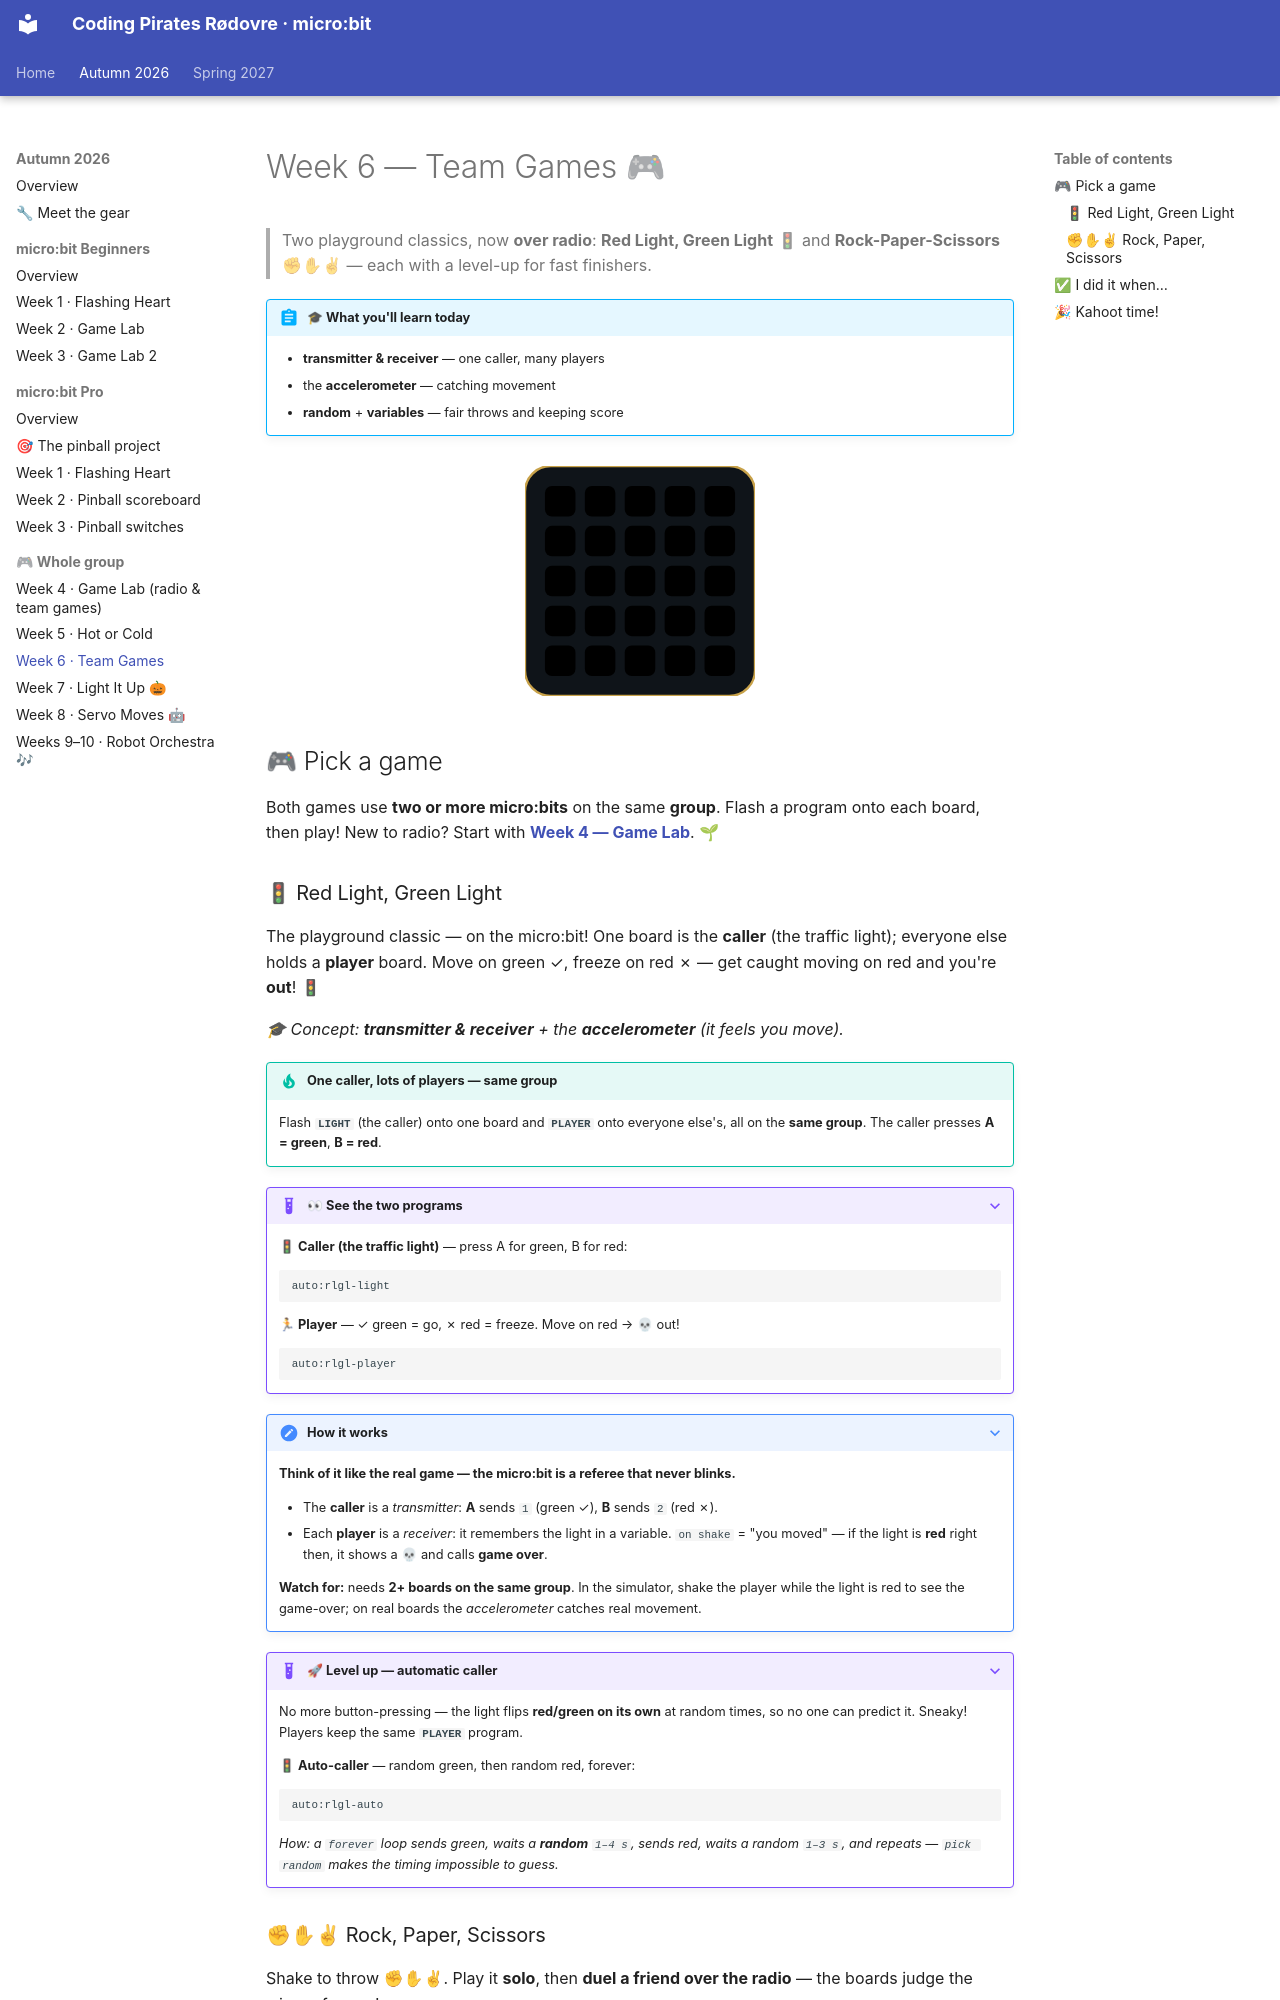

repository: itsgauravsaxena/cpr-microbit · page: autumn-2026/week-06-team-games/index.html · generator: mkdocs

# Week 6 — Team Games 🎮

> Two playground classics, now **over radio**: **Red Light, Green Light** 🚦 and **Rock-Paper-Scissors** ✊✋✌ — each with a level-up for fast finishers.

!!! abstract "🎓 What you'll learn today"
    - **transmitter & receiver** — one caller, many players
    - the **accelerometer** — catching movement
    - **random** + **variables** — fair throws and keeping score

<div style="text-align:center;margin:1.5rem 0;" markdown="0">
<svg width="230" height="230" viewBox="0 0 196 196" role="img" aria-label="a red light turning green" xmlns="http://www.w3.org/2000/svg">
<rect x="0" y="0" width="196" height="196" rx="22" fill="#0f1419" stroke="#c8a24a" stroke-width="2"/>
<g><animate attributeName="fill" calcMode="discrete" dur="2s" repeatCount="indefinite" keyTimes="0;0.5" values="#ff4d4d;#59b04a"/><rect x="17" y="17" width="26" height="26" rx="6"/><rect x="51" y="17" width="26" height="26" rx="6"/><rect x="85" y="17" width="26" height="26" rx="6"/><rect x="119" y="17" width="26" height="26" rx="6"/><rect x="153" y="17" width="26" height="26" rx="6"/><rect x="17" y="51" width="26" height="26" rx="6"/><rect x="51" y="51" width="26" height="26" rx="6"/><rect x="85" y="51" width="26" height="26" rx="6"/><rect x="119" y="51" width="26" height="26" rx="6"/><rect x="153" y="51" width="26" height="26" rx="6"/><rect x="17" y="85" width="26" height="26" rx="6"/><rect x="51" y="85" width="26" height="26" rx="6"/><rect x="85" y="85" width="26" height="26" rx="6"/><rect x="119" y="85" width="26" height="26" rx="6"/><rect x="153" y="85" width="26" height="26" rx="6"/><rect x="17" y="119" width="26" height="26" rx="6"/><rect x="51" y="119" width="26" height="26" rx="6"/><rect x="85" y="119" width="26" height="26" rx="6"/><rect x="119" y="119" width="26" height="26" rx="6"/><rect x="153" y="119" width="26" height="26" rx="6"/><rect x="17" y="153" width="26" height="26" rx="6"/><rect x="51" y="153" width="26" height="26" rx="6"/><rect x="85" y="153" width="26" height="26" rx="6"/><rect x="119" y="153" width="26" height="26" rx="6"/><rect x="153" y="153" width="26" height="26" rx="6"/></g>
</svg>
</div>

## 🎮 Pick a game

Both games use **two or more micro:bits** on the same **group**. Flash a program onto each board, then play! New to radio? Start with **[Week 4 — Game Lab](../week-04-game-lab/README.md)**. 🌱
